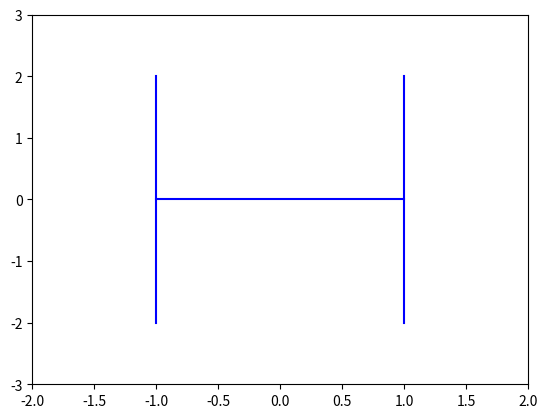

Generate this figure with matplotlib:
import matplotlib.pyplot as plt

x_g = [-1,-1]
y_g = [-2,2]
plt.plot(x_g, y_g,'b')

x_m = [-1,1]
y_m = [0,0]
plt.plot(x_m, y_m,'b')

x_d = [1,1]
y_d = [-2,2]
plt.plot(x_d, y_d, 'b')

plt.axis([-2,2,-3,3])
plt.show()